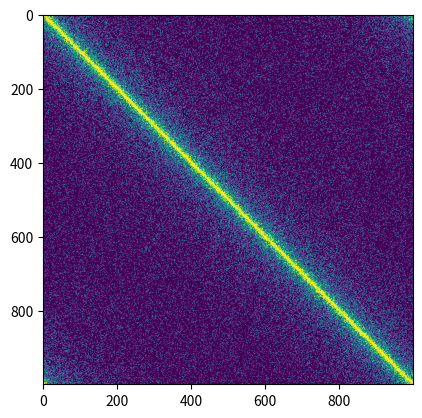

Recreate this plot in Python. (Note: this script raises an exception after producing the figure.)
from scipy.stats import rv_discrete, bernoulli
import numpy as np
import matplotlib.pyplot as plt


def wrap(idxs: np.ndarray, N: int) -> np.ndarray:
    idxs[idxs < 0] = N+idxs[idxs < 0]
    idxs[idxs >= N] = idxs[idxs >= N] - N
    return idxs


def generate_connectivity(N: int, p: float, spatial_distribution: rv_discrete) -> np.ndarray:
    C = np.zeros((N, N))
    n_conns = int(N*p)
    for n in range(N):
        idxs = spatial_distribution.rvs(size=n_conns)
        signs = 1 * (bernoulli.rvs(p=0.5, loc=0, size=n_conns) > 0)
        signs[signs == 0] = -1
        conns = wrap(n + idxs*signs, N)
        C[n, conns] = 1.0/n_conns
    return C


N = 1000
p = 0.2

xs = np.arange(0, N)
ys = 1/(xs+1)
ys /= np.sum(ys)
spatial_distribution = rv_discrete(b=N, name='spatial_kernel', values=(xs, ys))

C = generate_connectivity(N, p, spatial_distribution)
plt.imshow(C)

np.save('config/fsi_conn.npy', C)
plt.show()
